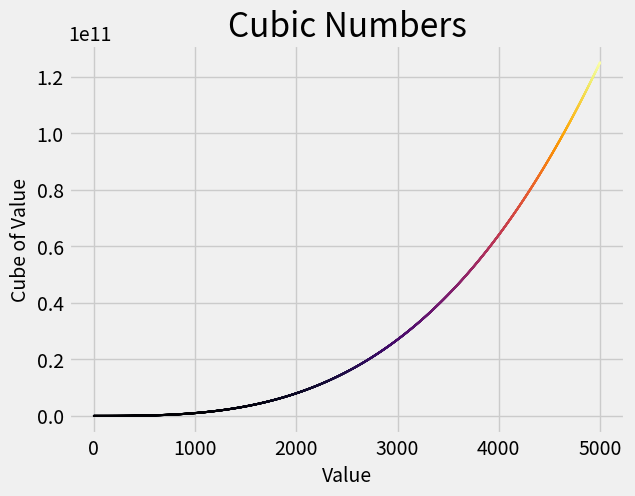

Reproduce this figure in Python.
import matplotlib.pyplot as plt

# First 5 cubes
raise_5_x_values = range(1, 6)
raise_5_y_values = [x**3 for x in raise_5_x_values]

# First 5000 cubes
x_values = range(1, 5001)
y_values = [x**3 for x in x_values]

plt.style.use('fivethirtyeight')
fig, ax = plt.subplots()

# Highlight first 5 cubes
ax.scatter(raise_5_x_values, raise_5_y_values, c=raise_5_y_values, cmap=plt.cm.Blues, s=1)

# Colored plot for 5000 cubes
ax.scatter(x_values, y_values, c=y_values, cmap=plt.cm.inferno, s=1)

# Titles and labels
ax.set_title("Cubic Numbers", fontsize=24)
ax.set_xlabel("Value", fontsize=14)
ax.set_ylabel("Cube of Value", fontsize=14)

plt.show()
